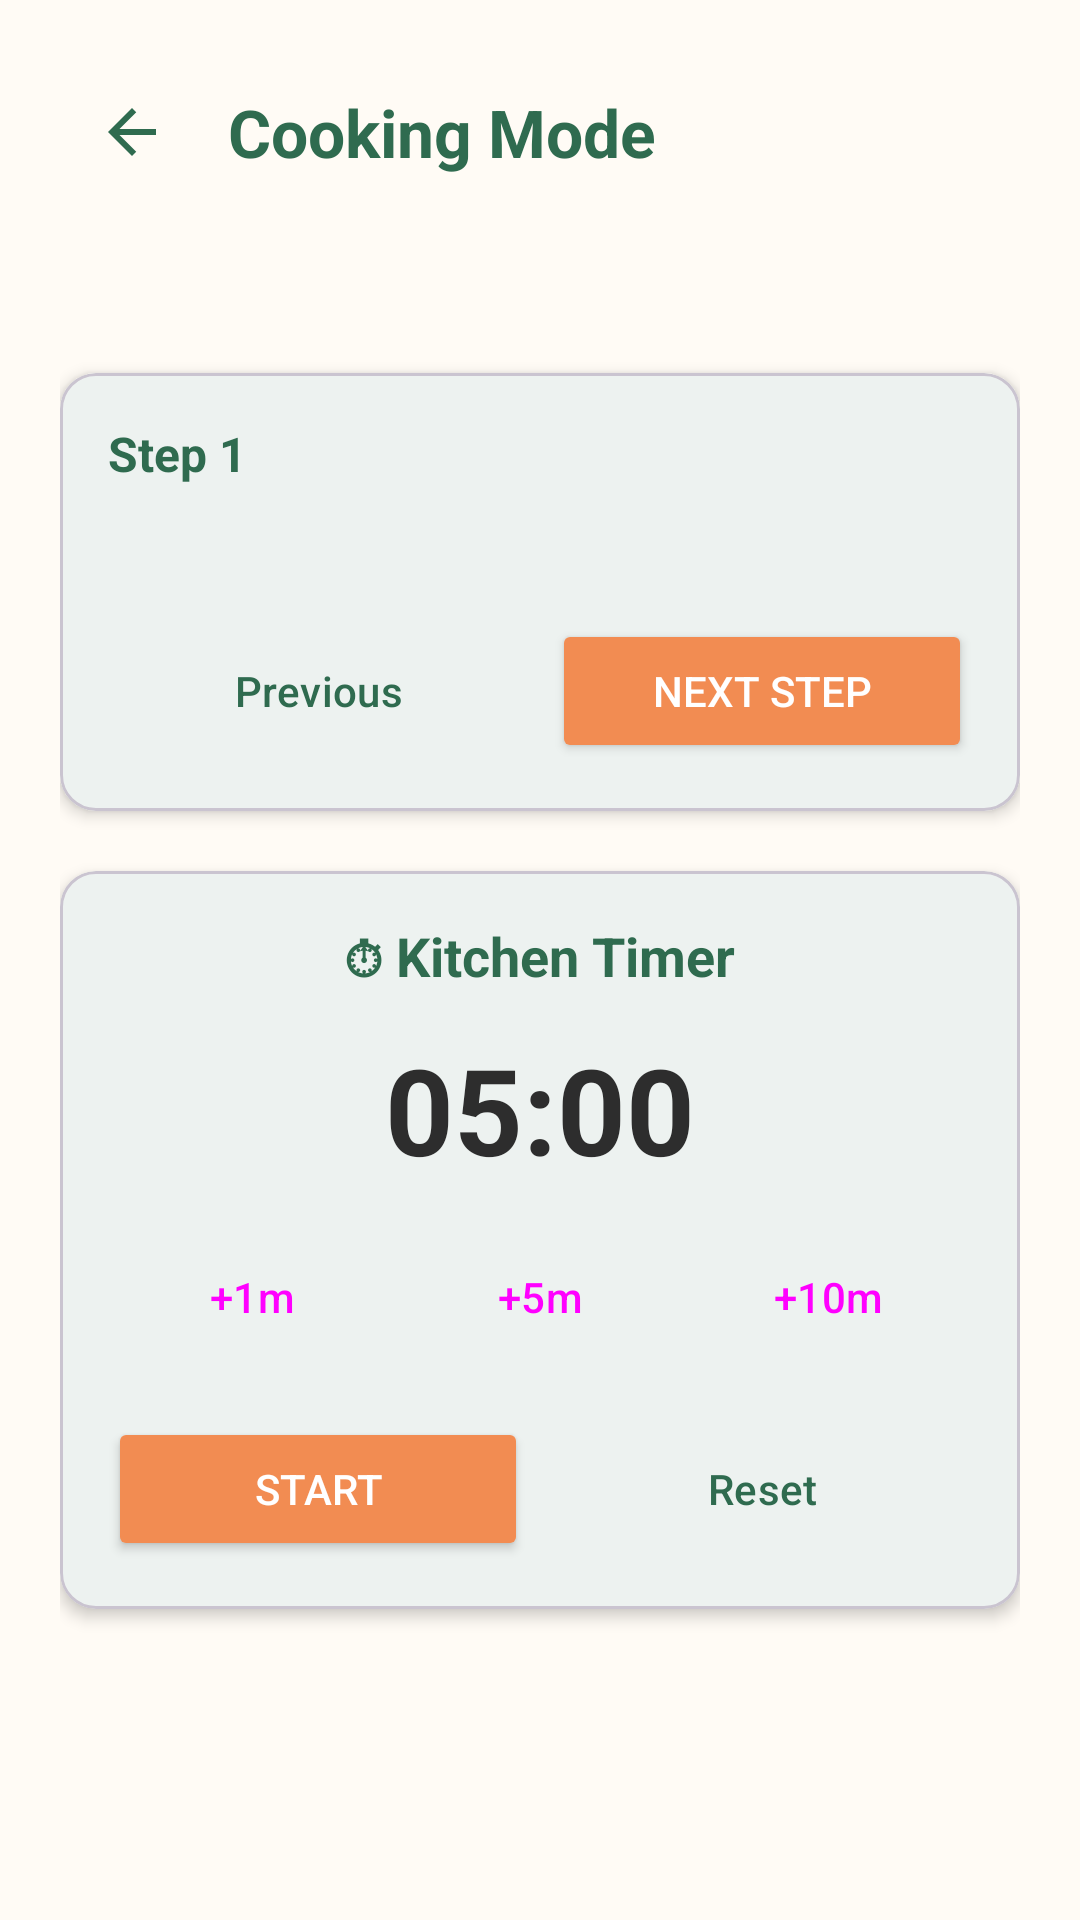

Layout XML and referenced resources for this Android screen:
<!-- AndroidManifest.xml: application theme Theme.MealMate -->
<!-- res/layout/fragment_cooking_mode.xml -->
<?xml version="1.0" encoding="utf-8"?>
<ScrollView xmlns:android="http://schemas.android.com/apk/res/android"
    android:layout_width="match_parent"
    android:layout_height="match_parent"
    android:fillViewport="true"
    android:background="@color/cream_background">

    <LinearLayout
        android:layout_width="match_parent"
        android:layout_height="wrap_content"
        android:orientation="vertical"
        android:padding="20.dp">

        <LinearLayout
            android:layout_width="match_parent"
            android:layout_height="wrap_content"
            android:orientation="horizontal"
            android:gravity="center_vertical">

            <ImageButton
                android:id="@+id/btnBack"
                android:layout_width="48.dp"
                android:layout_height="48.dp"
                android:background="?attr/selectableItemBackgroundBorderless"
                android:src="@drawable/ic_arrow_back"
                android:contentDescription="Back" />

            <TextView
                android:layout_width="wrap_content"
                android:layout_height="wrap_content"
                android:text="Cooking Mode"
                android:textSize="22.sp"
                android:textStyle="bold"
                android:textColor="@color/green_primary"
                android:layout_marginStart="8.dp" />
        </LinearLayout>

        <TextView
            android:id="@+id/tvRecipeName"
            android:layout_width="wrap_content"
            android:layout_height="wrap_content"
            android:textSize="18.sp"
            android:textStyle="bold"
            android:textColor="@color/green_light"
            android:layout_marginTop="16.dp" />

        
        <com.google.android.material.card.MaterialCardView
            android:layout_width="match_parent"
            android:layout_height="wrap_content"
            android:layout_marginTop="16.dp"
            app:cardCornerRadius="12.dp"
            app:cardBackgroundColor="@color/white"
            app:cardElevation="3.dp"
            xmlns:app="http://schemas.android.com/apk/res-auto">

            <LinearLayout
                android:layout_width="match_parent"
                android:layout_height="wrap_content"
                android:orientation="vertical"
                android:padding="16.dp">

                <TextView
                    android:id="@+id/tvStepTitle"
                    android:layout_width="wrap_content"
                    android:layout_height="wrap_content"
                    android:text="Step 1"
                    android:textSize="16.sp"
                    android:textStyle="bold"
                    android:textColor="@color/green_primary" />

                <TextView
                    android:id="@+id/tvStepInstruction"
                    android:layout_width="match_parent"
                    android:layout_height="wrap_content"
                    android:textSize="15.sp"
                    android:textColor="@color/dark_text"
                    android:layout_marginTop="8.dp" />

                <LinearLayout
                    android:layout_width="match_parent"
                    android:layout_height="wrap_content"
                    android:orientation="horizontal"
                    android:layout_marginTop="16.dp">

                    <Button
                        android:id="@+id/btnPrevStep"
                        style="@style/Widget.Material3.Button.OutlinedButton"
                        android:layout_width="0.dp"
                        android:layout_height="wrap_content"
                        android:layout_weight="1"
                        android:text="Previous"
                        android:textColor="@color/green_primary"
                        android:layout_marginEnd="8.dp" />

                    <Button
                        android:id="@+id/btnNextStep"
                        android:layout_width="0.dp"
                        android:layout_height="wrap_content"
                        android:layout_weight="1"
                        android:text="Next Step"
                        android:backgroundTint="@color/orange_accent"
                        android:textColor="@color/white" />
                </LinearLayout>
            </LinearLayout>
        </com.google.android.material.card.MaterialCardView>

        
        <com.google.android.material.card.MaterialCardView
            android:layout_width="match_parent"
            android:layout_height="wrap_content"
            android:layout_marginTop="20.dp"
            app:cardCornerRadius="12.dp"
            app:cardBackgroundColor="@color/white"
            app:cardElevation="3.dp"
            xmlns:app="http://schemas.android.com/apk/res-auto">

            <LinearLayout
                android:layout_width="match_parent"
                android:layout_height="wrap_content"
                android:orientation="vertical"
                android:padding="16.dp"
                android:gravity="center_horizontal">

                <TextView
                    android:layout_width="wrap_content"
                    android:layout_height="wrap_content"
                    android:text="⏱ Kitchen Timer"
                    android:textSize="18.sp"
                    android:textStyle="bold"
                    android:textColor="@color/green_primary" />

                <TextView
                    android:id="@+id/tvTimerDisplay"
                    android:layout_width="wrap_content"
                    android:layout_height="wrap_content"
                    android:text="05:00"
                    android:textSize="40.sp"
                    android:textStyle="bold"
                    android:textColor="@color/dark_text"
                    android:layout_marginTop="12.dp" />

                <LinearLayout
                    android:layout_width="wrap_content"
                    android:layout_height="wrap_content"
                    android:orientation="horizontal"
                    android:layout_marginTop="12.dp">

                    <Button
                        android:id="@+id/btnAdd1m"
                        style="@style/Widget.Material3.Button.OutlinedButton"
                        android:layout_width="wrap_content"
                        android:layout_height="wrap_content"
                        android:text="+1m"
                        android:layout_marginEnd="8.dp" />

                    <Button
                        android:id="@+id/btnAdd5m"
                        style="@style/Widget.Material3.Button.OutlinedButton"
                        android:layout_width="wrap_content"
                        android:layout_height="wrap_content"
                        android:text="+5m"
                        android:layout_marginEnd="8.dp" />

                    <Button
                        android:id="@+id/btnAdd10m"
                        style="@style/Widget.Material3.Button.OutlinedButton"
                        android:layout_width="wrap_content"
                        android:layout_height="wrap_content"
                        android:text="+10m" />
                </LinearLayout>

                <LinearLayout
                    android:layout_width="match_parent"
                    android:layout_height="wrap_content"
                    android:orientation="horizontal"
                    android:layout_marginTop="16.dp">

                    <Button
                        android:id="@+id/btnStartTimer"
                        android:layout_width="0.dp"
                        android:layout_height="wrap_content"
                        android:layout_weight="1"
                        android:text="Start"
                        android:backgroundTint="@color/orange_accent"
                        android:textColor="@color/white"
                        android:layout_marginEnd="8.dp" />

                    <Button
                        android:id="@+id/btnResetTimer"
                        style="@style/Widget.Material3.Button.OutlinedButton"
                        android:layout_width="0.dp"
                        android:layout_height="wrap_content"
                        android:layout_weight="1"
                        android:text="Reset"
                        android:textColor="@color/green_primary" />
                </LinearLayout>
            </LinearLayout>
        </com.google.android.material.card.MaterialCardView>
    </LinearLayout>
</ScrollView>
<!-- resources referenced by this layout -->
<resources>
  <color name="cream_background">#FFFBF5</color>
  <color name="dark_text">#2D2D2D</color>
  <color name="green_light">#5C8D72</color>
  <color name="green_primary">#2F6B4F</color>
  <color name="orange_accent">#F28C52</color>
  <color name="white">#FFFFFFFF</color>
  <!-- drawable ic_arrow_back (drawable) -->
  <vector xmlns:android="http://schemas.android.com/apk/res/android"
      android:width="24dp"
      android:height="24dp"
      android:viewportWidth="24"
      android:viewportHeight="24">
    <path
        android:fillColor="@color/green_primary"
        android:pathData="M20,11H7.83l5.59,-5.59L12,4l-8,8 8,8 1.41,-1.41L7.83,13H20v-2z"/>
  </vector>
  <style name="Theme.MealMate" parent="Base.Theme.MealMate" />
  <style name="Base.Theme.MealMate" parent="Theme.Material3.DayNight.NoActionBar">
          <item name="colorPrimary">@color/green_primary</item>
          <item name="colorSecondary">@color/green_light</item>
          <item name="colorTertiary">@color/orange_accent</item>
          <item name="android:windowBackground">@color/cream_background</item>
          <item name="colorSurface">@color/white</item>
          <item name="colorOnSurface">@color/dark_text</item>
      </style>
</resources>
